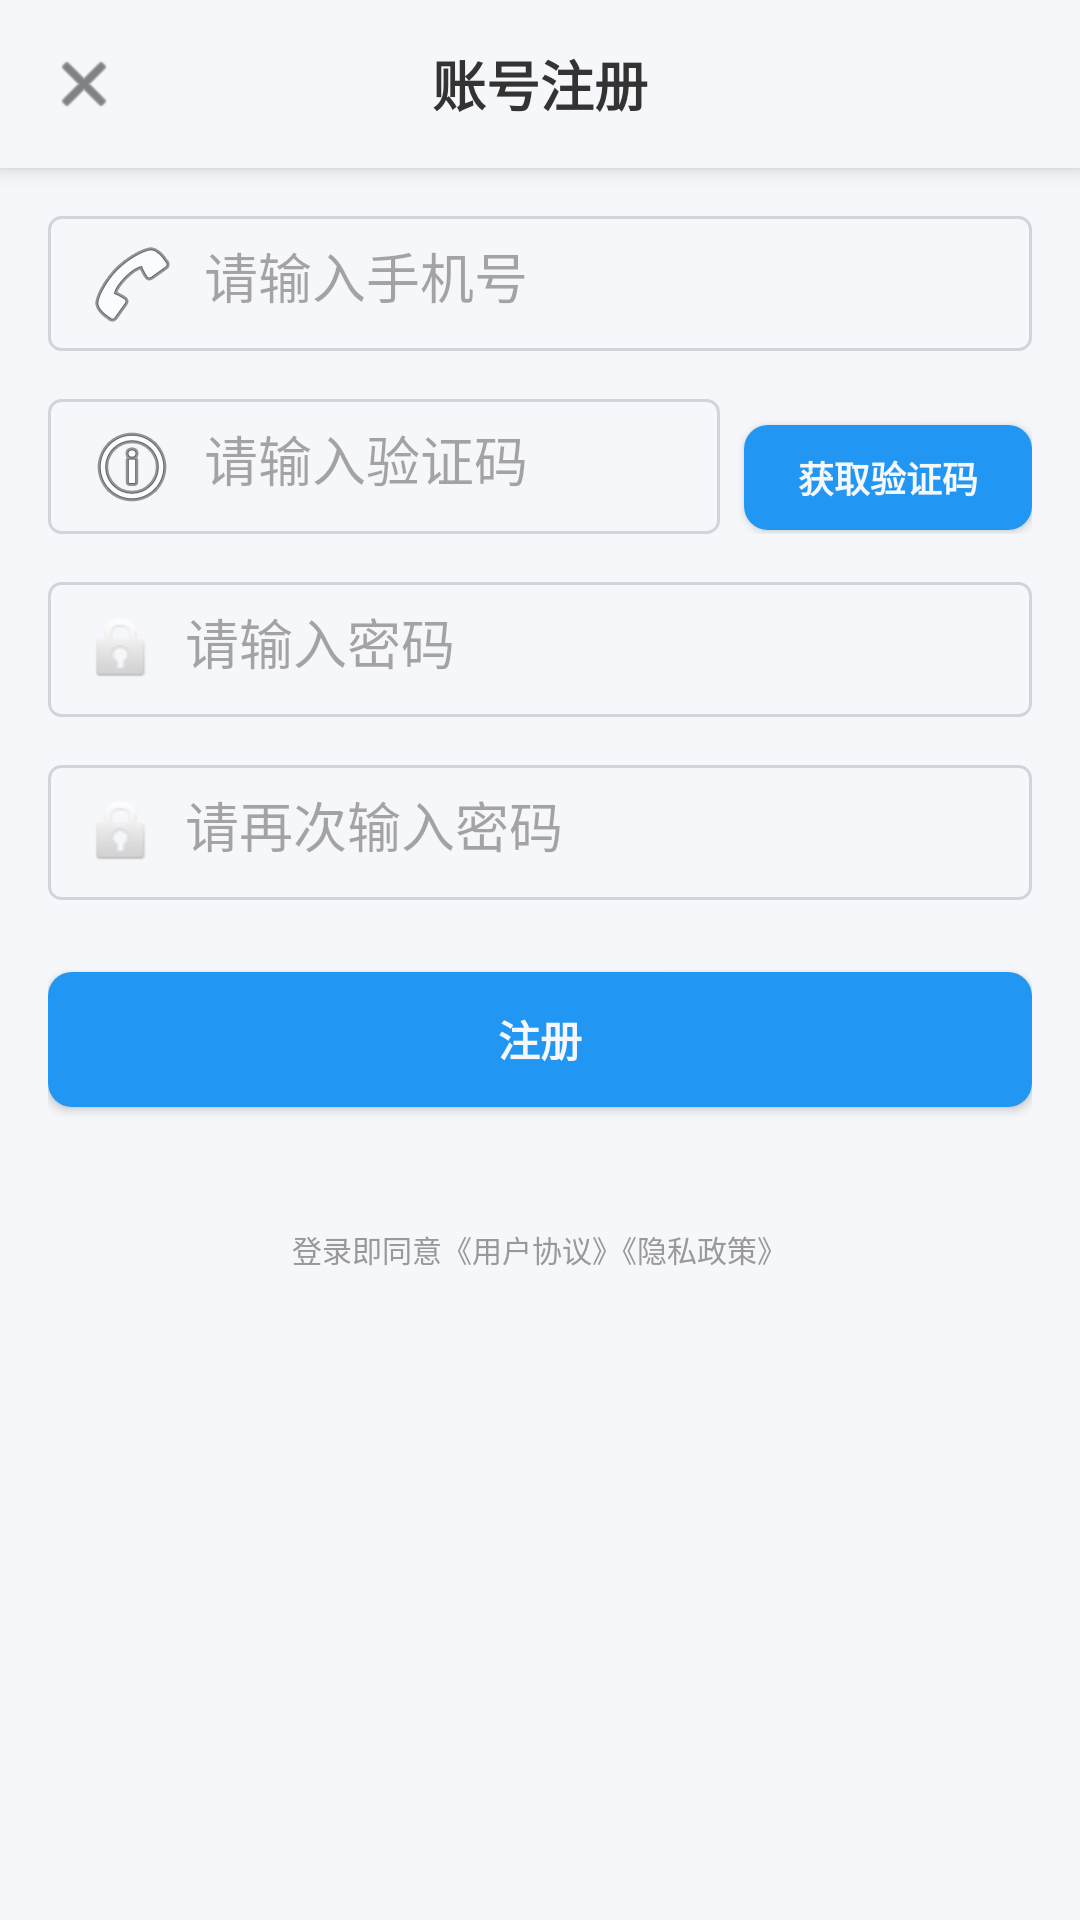

Android layout source for this screen:
<!-- AndroidManifest.xml: application theme Theme.Chatnew -->
<!-- res/layout/activity_register.xml -->
<?xml version="1.0" encoding="utf-8"?>
<LinearLayout xmlns:android="http://schemas.android.com/apk/res/android"
    xmlns:app="http://schemas.android.com/apk/res-auto"
    xmlns:tools="http://schemas.android.com/tools"
    android:layout_width="match_parent"
    android:layout_height="match_parent"
    android:orientation="vertical"
    android:background="@color/morandi_surface"
    tools:context=".RegisterActivity">

    
    <LinearLayout
        android:layout_width="match_parent"
        android:layout_height="56dp"
        android:orientation="horizontal"
        android:gravity="center_vertical"
        android:paddingStart="16dp"
        android:paddingEnd="16dp"
        android:elevation="4dp"
        android:background="@color/morandi_surface">

        <ImageView
            android:id="@+id/iv_back"
            android:layout_width="24dp"
            android:layout_height="24dp"
            android:src="@android:drawable/ic_menu_close_clear_cancel"
            android:contentDescription="返回"
            app:tint="@color/morandi_text_primary" />

        <TextView
            android:id="@+id/tv_title"
            android:layout_width="0dp"
            android:layout_height="wrap_content"
            android:layout_weight="1"
            android:text="账号注册"
            android:textSize="18sp"
            android:textStyle="bold"
            android:textColor="@color/morandi_text_primary"
            android:gravity="center" />

        <View
            android:layout_width="24dp"
            android:layout_height="24dp" />
    </LinearLayout>

    
    <LinearLayout
        android:layout_width="match_parent"
        android:layout_height="wrap_content"
        android:orientation="vertical"
        android:padding="16dp">

        <EditText
            android:id="@+id/et_phone"
            android:layout_width="match_parent"
            android:layout_height="45dp"
            android:hint="请输入手机号"
            android:inputType="phone"
            android:maxLength="11"
            android:padding="12dp"
            android:background="@drawable/edit_text_background"
            android:drawableStart="@android:drawable/ic_menu_call"
            android:drawablePadding="8dp"
            android:layout_marginBottom="16dp" />

        <LinearLayout
            android:layout_width="match_parent"
            android:layout_height="wrap_content"
            android:orientation="horizontal"
            android:layout_marginBottom="16dp">

            <EditText
                android:id="@+id/et_verification_code"
                android:layout_width="0dp"
                android:layout_height="45dp"
                android:layout_weight="0.7"
                android:hint="请输入验证码"
                android:inputType="number"
                android:padding="12dp"
                android:background="@drawable/edit_text_background"
                android:drawableStart="@android:drawable/ic_menu_info_details"
                android:drawablePadding="8dp"
                android:layout_marginEnd="8dp" />

            <Button
                android:id="@+id/btn_get_code"
                android:layout_width="0dp"
                android:layout_height="35dp"
                android:layout_weight="0.3"
                android:text="获取验证码"
                android:textSize="12sp"
                android:textStyle="bold"
                android:textColor="@color/morandi_surface"
                android:background="@drawable/button_primary" />
        </LinearLayout>

        <EditText
            android:id="@+id/et_password"
            android:layout_width="match_parent"
            android:layout_height="45dp"
            android:hint="请输入密码"
            android:inputType="textPassword"
            android:padding="12dp"
            android:background="@drawable/edit_text_background"
            android:drawableStart="@android:drawable/ic_lock_idle_lock"
            android:drawablePadding="8dp"
            android:layout_marginBottom="16dp" />

        <EditText
            android:id="@+id/et_confirm_password"
            android:layout_width="match_parent"
            android:layout_height="45dp"
            android:hint="请再次输入密码"
            android:inputType="textPassword"
            android:padding="12dp"
            android:background="@drawable/edit_text_background"
            android:drawableStart="@android:drawable/ic_lock_idle_lock"
            android:drawablePadding="8dp"
            android:layout_marginBottom="24dp" />

        <Button
            android:id="@+id/btn_register"
            android:layout_width="match_parent"
            android:layout_height="45dp"
            android:text="注册"
            android:textColor="@color/morandi_surface"
            android:textSize="14sp"
            android:textStyle="bold"
            android:background="@drawable/button_primary"
            android:layout_marginBottom="24dp" />
    </LinearLayout>

    <TextView
        android:layout_width="wrap_content"
        android:layout_height="wrap_content"
        android:text="登录即同意《用户协议》《隐私政策》"
        android:textSize="10sp"
        android:textColor="@color/morandi_text_tertiary"
        android:layout_gravity="center" />

</LinearLayout>
<!-- resources referenced by this layout -->
<resources>
  <color name="morandi_surface">#F5F7FA</color>
  <color name="morandi_text_primary">#333333</color>
  <color name="morandi_text_tertiary">#999999</color>
  <!-- drawable button_primary (drawable) -->
  <?xml version="1.0" encoding="utf-8"?>
  <shape xmlns:android="http://schemas.android.com/apk/res/android">
      <solid android:color="@color/morandi_button_primary" />
      <corners android:radius="8dp" />
  </shape>
  <!-- drawable edit_text_background (drawable) -->
  <?xml version="1.0" encoding="utf-8"?>
  <shape xmlns:android="http://schemas.android.com/apk/res/android">
      <solid android:color="@color/morandi_surface" />
      <stroke android:width="1dp" android:color="@color/morandi_border" />
      <corners android:radius="4dp" />
  </shape>
  <style name="Theme.Chatnew" parent="Base.Theme.Chatnew" />
  <color name="morandi_button_primary">#2196F3</color>
  <color name="morandi_border">#D1D5DB</color>
  <style name="Base.Theme.Chatnew" parent="Theme.Material3.DayNight.NoActionBar">
          
          
      </style>
</resources>
